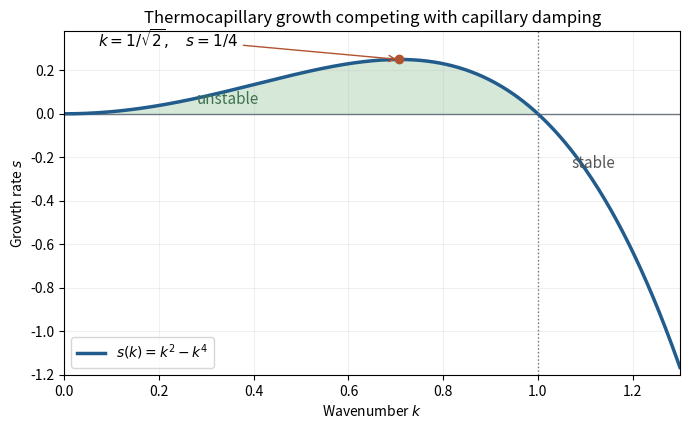

Write Python code to recreate this figure.
"""Thermocapillary film dispersion. Python 3.14; NumPy 2.3.5, Matplotlib 3.10.7.

Run from the desired output directory; emits only the PNG basename there.
Uses the caller's MPLCONFIGDIR unchanged.
"""
import numpy as np
import matplotlib
matplotlib.use('Agg')
import matplotlib.pyplot as plt

k=np.linspace(0,1.3,601);s=k*k-k**4
fig,ax=plt.subplots(figsize=(7,4.4),dpi=140)
fig.patch.set_facecolor('white');ax.set_facecolor('white')
ax.axhline(0,color='#6d7781',lw=1)
ax.plot(k,s,color='#225c8c',lw=2.5,label=r'$s(k)=k^2-k^4$')
ax.fill_between(k,0,s,where=(k<1),color='#d6e8d8',alpha=1)
km=1/np.sqrt(2)
ax.plot([km],[.25],'o',color='#b05330')
ax.annotate(r'$k=1/\sqrt{2},\quad s=1/4$',xy=(km,.25),xytext=(.07,.31),arrowprops={'arrowstyle':'->','color':'#b05330'},fontsize=11)
ax.axvline(1,color='#6d7781',lw=1,ls=':')
ax.text(.28,.045,'unstable',fontsize=11,color='#3f7250')
ax.text(1.07,-.25,'stable',fontsize=11,color='#555555')
ax.set(xlim=(0,1.3),ylim=(-1.2,.38),xlabel=r'Wavenumber $k$',ylabel=r'Growth rate $s$')
ax.set_title('Thermocapillary growth competing with capillary damping')
ax.legend(loc='lower left');ax.grid(alpha=.18)
fig.tight_layout()
fig.savefig('paper-44-dispersion.png',facecolor='white',transparent=False)
plt.close(fig)
